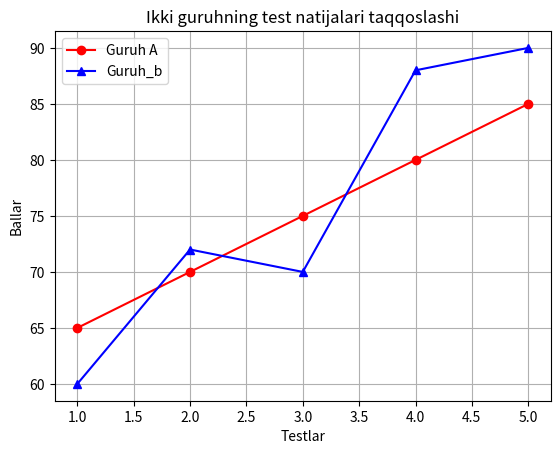

Generate this figure with matplotlib:
import matplotlib.pyplot as plt

testlar = [1, 2, 3, 4, 5]
guruh_a = [65, 70, 75, 80, 85]
guruh_b = [60, 72, 70, 88, 90]

plt.plot(testlar, guruh_a, marker="o", color="red", label="Guruh A")
plt.plot(testlar, guruh_b, marker="^", color="blue", label="Guruh_b")

plt.title("Ikki guruhning test natijalari taqqoslashi")
plt.xlabel("Testlar")
plt.ylabel("Ballar")
plt.legend()
plt.grid(True)
plt.show()
